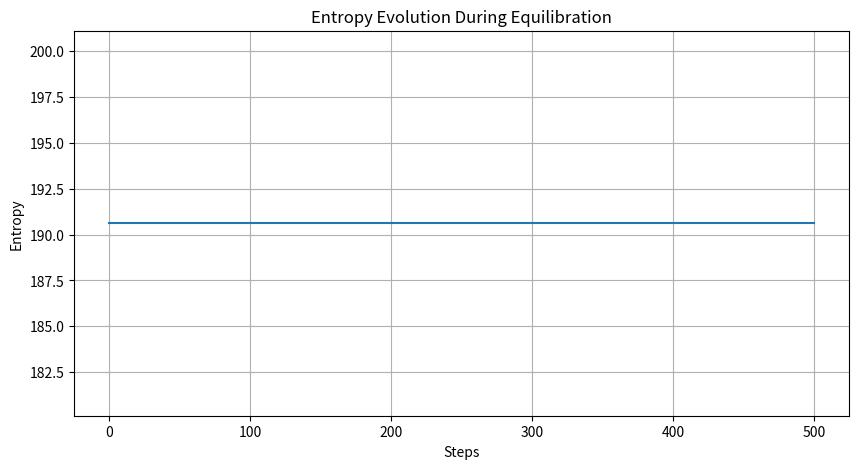
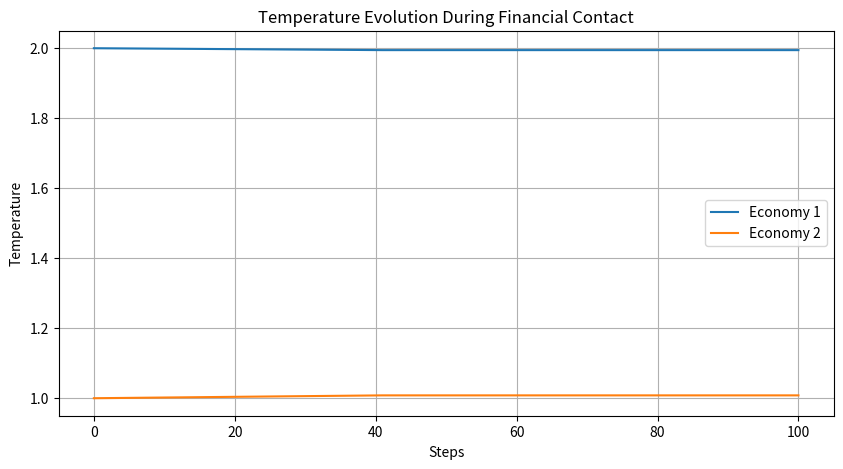
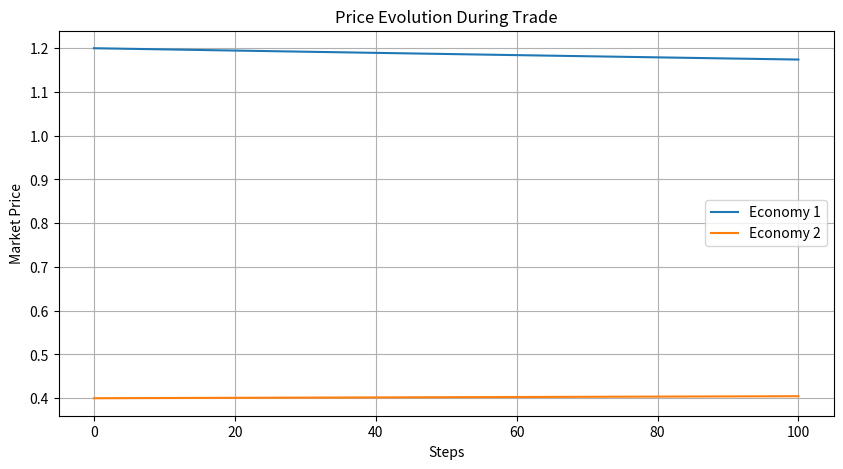

Source code (Python) for these figures, in order:
"""
Test Strategy for 2412.00886v3
Generated by Claude-Sonnet-3.7 on 2025-07-09 20:09:23
Source: 2412.00886v3.pdf
Processing time: 74.1 seconds

Run with: python 2412.00886v3_test_strategy.py
"""

import numpy as np
import matplotlib.pyplot as plt
from dataclasses import dataclass
from typing import List, Tuple
import random

@dataclass
class Agent:
    """Model for a Cobb-Douglas agent as described in Section 11"""
    money: float
    goods: float
    alpha: float  # Exponent for goods in utility function
    eta: float    # Exponent for money in utility function
    
    def utility(self) -> float:
        """Utility function U(m,g) = g^(α-1)m^(η-1)"""
        return (self.goods**(self.alpha-1)) * (self.money**(self.eta-1))

@dataclass
class Economy:
    """Model for an economy consisting of agents"""
    agents: List[Agent]
    name: str = "Economy"
    
    @property
    def N(self) -> int:
        """Number of agents"""
        return len(self.agents)
    
    @property
    def total_money(self) -> float:
        """Total money in the economy"""
        return sum(agent.money for agent in self.agents)
    
    @property
    def total_goods(self) -> float:
        """Total goods in the economy"""
        return sum(agent.goods for agent in self.agents)
    
    @property
    def temperature(self) -> float:
        """Temperature of the economy (based on Section 12)
        T = M/(N*η) where η is the average eta
        """
        avg_eta = sum(agent.eta for agent in self.agents) / self.N
        return self.total_money / (self.N * avg_eta)
    
    @property
    def coolness(self) -> float:
        """Coolness (inverse of temperature) β = 1/T"""
        return 1 / self.temperature
    
    @property
    def entropy(self) -> float:
        """Entropy S = N*log((G/N)^α * (M/N)^η) (equation 5)
        Assuming all agents have same α and η for simplicity
        """
        if self.N == 0:
            return 0
        
        avg_alpha = sum(agent.alpha for agent in self.agents) / self.N
        avg_eta = sum(agent.eta for agent in self.agents) / self.N
        avg_goods = self.total_goods / self.N
        avg_money = self.total_money / self.N
        
        return self.N * np.log((avg_goods**avg_alpha) * (avg_money**avg_eta))
    
    @property
    def market_price(self) -> float:
        """Market price μ = (α/η)*(M/G) (from Section 14)"""
        if self.total_goods == 0:
            return float('inf')
            
        avg_alpha = sum(agent.alpha for agent in self.agents) / self.N
        avg_eta = sum(agent.eta for agent in self.agents) / self.N
        
        return (avg_alpha / avg_eta) * (self.total_money / self.total_goods)
    
    @property
    def money_capacity(self) -> float:
        """Money capacity C = η*N (from Section 13)"""
        avg_eta = sum(agent.eta for agent in self.agents) / self.N
        return avg_eta * self.N

    def simulate_encounter(self, agent_i: int, agent_j: int) -> bool:
        """Simulate an encounter between two agents based on Section 11"""
        if agent_i == agent_j or agent_i >= self.N or agent_j >= self.N:
            return False
            
        i = self.agents[agent_i]
        j = self.agents[agent_j]
        
        # Total resources to distribute
        total_money = i.money + j.money
        total_goods = i.goods + j.goods
        
        # Generate random distribution biased by utility
        # This is a simplified version of the process described in Section 11
        for _ in range(10):  # Try a few redistributions and take the one with highest utility product
            m_i = random.uniform(0.1, total_money-0.1)  # Ensure positive values
            m_j = total_money - m_i
            g_i = random.uniform(0.1, total_goods-0.1)
            g_j = total_goods - g_i
            
            # Calculate utilities
            u_i = (g_i**(i.alpha-1)) * (m_i**(i.eta-1))
            u_j = (g_j**(j.alpha-1)) * (m_j**(j.eta-1))
            
            # Calculate current utility product
            current_u = i.utility() * j.utility()
            
            # Calculate new utility product
            new_u = u_i * u_j
            
            # Accept with probability proportional to utility improvement
            if new_u > current_u:
                i.money = m_i
                j.money = m_j
                i.goods = g_i
                j.goods = g_j
                return True
                
        return False

    def simulate_equilibration(self, steps: int) -> List[float]:
        """Simulate the equilibration process"""
        entropy_values = [self.entropy]
        
        for _ in range(steps):
            # Randomly select two agents
            i, j = random.sample(range(self.N), 2)
            self.simulate_encounter(i, j)
            entropy_values.append(self.entropy)
            
        return entropy_values


def create_test_economy(n_agents: int, total_money: float, total_goods: float, 
                       alpha: float, eta: float) -> Economy:
    """Create a test economy with n agents and given parameters"""
    agents = []
    
    # Distribute money and goods randomly among agents
    money_shares = np.random.dirichlet(np.ones(n_agents))
    goods_shares = np.random.dirichlet(np.ones(n_agents))
    
    for i in range(n_agents):
        agents.append(Agent(
            money=total_money * money_shares[i],
            goods=total_goods * goods_shares[i],
            alpha=alpha,
            eta=eta
        ))
    
    return Economy(agents=agents)


def test_financial_contact(economy1: Economy, economy2: Economy, steps: int = 100) -> Tuple[List[float], List[float]]:
    """Simulate financial contact between two economies (Section 6)"""
    temp1_values = [economy1.temperature]
    temp2_values = [economy2.temperature]
    
    # Record initial state
    initial_entropy = economy1.entropy + economy2.entropy
    
    # Simulate financial contact
    for _ in range(steps):
        # Calculate temperatures
        T1 = economy1.temperature
        T2 = economy2.temperature
        
        # Money flows from higher to lower temperature
        if abs(T1 - T2) < 1e-6:  # If temperatures are very close, no flow
            break
            
        # Amount of money to move (proportional to temperature difference)
        amount = min(0.01 * abs(T1 - T2), 0.05 * min(economy1.total_money, economy2.total_money))
        
        if T1 > T2:
            # Transfer money from economy1 to economy2
            # For simplicity, take from first agent and give to first agent
            if economy1.agents[0].money >= amount:
                economy1.agents[0].money -= amount
                economy2.agents[0].money += amount
        else:
            # Transfer money from economy2 to economy1
            if economy2.agents[0].money >= amount:
                economy2.agents[0].money -= amount
                economy1.agents[0].money += amount
        
        # Record temperatures
        temp1_values.append(economy1.temperature)
        temp2_values.append(economy2.temperature)
    
    # Check that total entropy increased (Second Law)
    final_entropy = economy1.entropy + economy2.entropy
    print(f"Initial total entropy: {initial_entropy:.4f}")
    print(f"Final total entropy: {final_entropy:.4f}")
    print(f"Entropy change: {final_entropy - initial_entropy:.4f}")
    
    return temp1_values, temp2_values


def simulate_trade(economy1: Economy, economy2: Economy, steps: int = 100) -> Tuple[List[float], List[float]]:
    """Simulate trade between two economies (Section 19)"""
    price1_values = [economy1.market_price]
    price2_values = [economy2.market_price]
    
    # Record initial state
    initial_entropy = economy1.entropy + economy2.entropy
    
    # Simulate trade
    for _ in range(steps):
        # Calculate market prices
        p1 = economy1.market_price
        p2 = economy2.market_price
        
        if abs(p1 - p2) < 1e-6:  # If prices are very close, no trade
            break
            
        # Amount of goods to trade (proportional to price difference)
        amount = min(0.01 * abs(p1 - p2), 0.05 * min(economy1.total_goods, economy2.total_goods))
        
        # Money to exchange based on average price
        money_amount = amount * (p1 + p2) / 2
        
        if p1 > p2:
            # Goods flow from economy2 to economy1, money flows in opposite direction
            if economy1.agents[0].money >= money_amount and economy2.agents[0].goods >= amount:
                economy1.agents[0].money -= money_amount
                economy2.agents[0].money += money_amount
                economy1.agents[0].goods += amount
                economy2.agents[0].goods -= amount
        else:
            # Goods flow from economy1 to economy2, money flows in opposite direction
            if economy2.agents[0].money >= money_amount and economy1.agents[0].goods >= amount:
                economy2.agents[0].money -= money_amount
                economy1.agents[0].money += money_amount
                economy2.agents[0].goods += amount
                economy1.agents[0].goods -= amount
        
        # Record prices
        price1_values.append(economy1.market_price)
        price2_values.append(economy2.market_price)
    
    # Check that total entropy increased (Second Law)
    final_entropy = economy1.entropy + economy2.entropy
    print(f"Initial total entropy: {initial_entropy:.4f}")
    print(f"Final total entropy: {final_entropy:.4f}")
    print(f"Entropy change: {final_entropy - initial_entropy:.4f}")
    
    return price1_values, price2_values


def simulate_carnot_cycle(hot_economy: Economy, cold_economy: Economy, 
                          boat_economy: Economy, steps: int = 10) -> float:
    """Simulate a Carnot cycle as described in Section 18"""
    initial_trader_money = 0
    trader_money = initial_trader_money
    
    # Initial states
    print(f"Initial boat temperature: {boat_economy.temperature:.4f}")
    print(f"Hot economy temperature: {hot_economy.temperature:.4f}")
    print(f"Cold economy temperature: {cold_economy.temperature:.4f}")
    
    # Record initial entropy
    initial_total_entropy = hot_economy.entropy + cold_economy.entropy + boat_economy.entropy
    
    # 1. Reversible heating of boat economy to hot temperature
    T_hot = hot_economy.temperature
    T_boat = boat_economy.temperature
    print("\nStep 1: Heating boat to hot temperature")
    
    while T_boat < 0.95 * T_hot:
        # Trader buys goods slightly above market price
        price = boat_economy.market_price * 1.05
        amount = min(0.1, boat_economy.agents[0].goods / 10)
        
        if amount > 0:
            money_transfer = price * amount
            trader_money -= money_transfer
            boat_economy.agents[0].money += money_transfer
            boat_economy.agents[0].goods -= amount
            
            T_boat = boat_economy.temperature
    
    # 2. Financial contact with hot economy
    print("\nStep 2: Financial contact with hot economy")
    # Simplify by direct transfer instead of full simulation
    money_transfer = hot_economy.total_money * 0.05  # 5% of hot economy's money
    hot_economy.agents[0].money -= money_transfer
    boat_economy.agents[0].money += money_transfer
    
    # 3. Reversible cooling of boat to cold temperature
    print("\nStep 3: Cooling boat to cold temperature")
    T_cold = cold_economy.temperature
    T_boat = boat_economy.temperature
    
    while T_boat > 1.05 * T_cold:
        # Trader sells goods slightly under market price
        price = boat_economy.market_price * 0.95
        amount = 0.1
        
        money_transfer = price * amount
        trader_money += money_transfer
        boat_economy.agents[0].money -= money_transfer
        boat_economy.agents[0].goods += amount
        
        T_boat = boat_economy.temperature
    
    # 4. Financial contact with cold economy
    print("\nStep 4: Financial contact with cold economy")
    # Simplify by direct transfer
    money_transfer = boat_economy.total_money * 0.05  # 5% of boat economy's money
    boat_economy.agents[0].money -= money_transfer
    cold_economy.agents[0].money += money_transfer
    
    # Trader's profit
    profit = trader_money - initial_trader_money
    
    # Final states
    print(f"\nFinal boat temperature: {boat_economy.temperature:.4f}")
    print(f"Final hot economy temperature: {hot_economy.temperature:.4f}")
    print(f"Final cold economy temperature: {cold_economy.temperature:.4f}")
    
    # Check entropy
    final_total_entropy = hot_economy.entropy + cold_economy.entropy + boat_economy.entropy
    print(f"Entropy change: {final_total_entropy - initial_total_entropy:.4f}")
    
    print(f"Trader's profit: {profit:.4f}")
    
    # Calculate theoretical efficiency
    theoretical_efficiency = 1 - cold_economy.temperature / hot_economy.temperature
    print(f"Theoretical maximum efficiency: {theoretical_efficiency:.4f}")
    
    return profit


def main():
    print("Thermal Macroeconomics Simulation Tests")
    print("---------------------------------------")
    
    # Test 1: Equilibration of a single economy
    print("\n1. Testing equilibration of a single economy")
    economy = create_test_economy(n_agents=50, total_money=100, total_goods=200, alpha=1.5, eta=2.5)
    print(f"Initial state: {economy.total_money} money, {economy.total_goods} goods")
    print(f"Initial entropy: {economy.entropy:.4f}")
    print(f"Temperature: {economy.temperature:.4f}")
    print(f"Market price: {economy.market_price:.4f}")
    
    entropy_values = economy.simulate_equilibration(steps=500)
    print(f"Final entropy: {economy.entropy:.4f}")
    print(f"Entropy change: {economy.entropy - entropy_values[0]:.4f}")
    
    plt.figure(figsize=(10, 5))
    plt.plot(entropy_values)
    plt.title('Entropy Evolution During Equilibration')
    plt.xlabel('Steps')
    plt.ylabel('Entropy')
    plt.grid(True)
    plt.savefig('entropy_evolution.png')
    
    # Test 2: Financial contact between economies
    print("\n2. Testing financial contact between economies")
    economy1 = create_test_economy(n_agents=30, total_money=150, total_goods=100, alpha=1.5, eta=2.5)
    economy2 = create_test_economy(n_agents=20, total_money=50, total_goods=200, alpha=1.5, eta=2.5)
    
    print(f"Economy 1 - Money: {economy1.total_money}, Goods: {economy1.total_goods}, Temperature: {economy1.temperature:.4f}")
    print(f"Economy 2 - Money: {economy2.total_money}, Goods: {economy2.total_goods}, Temperature: {economy2.temperature:.4f}")
    
    temp1_values, temp2_values = test_financial_contact(economy1, economy2, steps=100)
    
    print(f"Final temperatures - Economy 1: {economy1.temperature:.4f}, Economy 2: {economy2.temperature:.4f}")
    
    plt.figure(figsize=(10, 5))
    plt.plot(temp1_values, label='Economy 1')
    plt.plot(temp2_values, label='Economy 2')
    plt.title('Temperature Evolution During Financial Contact')
    plt.xlabel('Steps')
    plt.ylabel('Temperature')
    plt.legend()
    plt.grid(True)
    plt.savefig('temperature_evolution.png')
    
    # Test 3: Trade between economies
    print("\n3. Testing trade between economies")
    economy1 = create_test_economy(n_agents=30, total_money=100, total_goods=50, alpha=1.5, eta=2.5)
    economy2 = create_test_economy(n_agents=20, total_money=100, total_goods=150, alpha=1.5, eta=2.5)
    
    print(f"Economy 1 - Money: {economy1.total_money}, Goods: {economy1.total_goods}, Price: {economy1.market_price:.4f}")
    print(f"Economy 2 - Money: {economy2.total_money}, Goods: {economy2.total_goods}, Price: {economy2.market_price:.4f}")
    
    price1_values, price2_values = simulate_trade(economy1, economy2, steps=100)
    
    print(f"Final prices - Economy 1: {economy1.market_price:.4f}, Economy 2: {economy2.market_price:.4f}")
    
    plt.figure(figsize=(10, 5))
    plt.plot(price1_values, label='Economy 1')
    plt.plot(price2_values, label='Economy 2')
    plt.title('Price Evolution During Trade')
    plt.xlabel('Steps')
    plt.ylabel('Market Price')
    plt.legend()
    plt.grid(True)
    plt.savefig('price_evolution.png')
    
    # Test 4: Carnot cycle
    print("\n4. Testing Carnot cycle")
    hot_economy = create_test_economy(n_agents=50, total_money=200, total_goods=100, alpha=1.5, eta=2.5)
    cold_economy = create_test_economy(n_agents=50, total_money=50, total_goods=100, alpha=1.5, eta=2.5)
    boat_economy = create_test_economy(n_agents=10, total_money=30, total_goods=20, alpha=1.5, eta=2.5)
    
    profit = simulate_carnot_cycle(hot_economy, cold_economy, boat_economy)
    

if __name__ == "__main__":
    try:
        main()
    except Exception as e:
        print(f"Error during simulation: {str(e)}")
